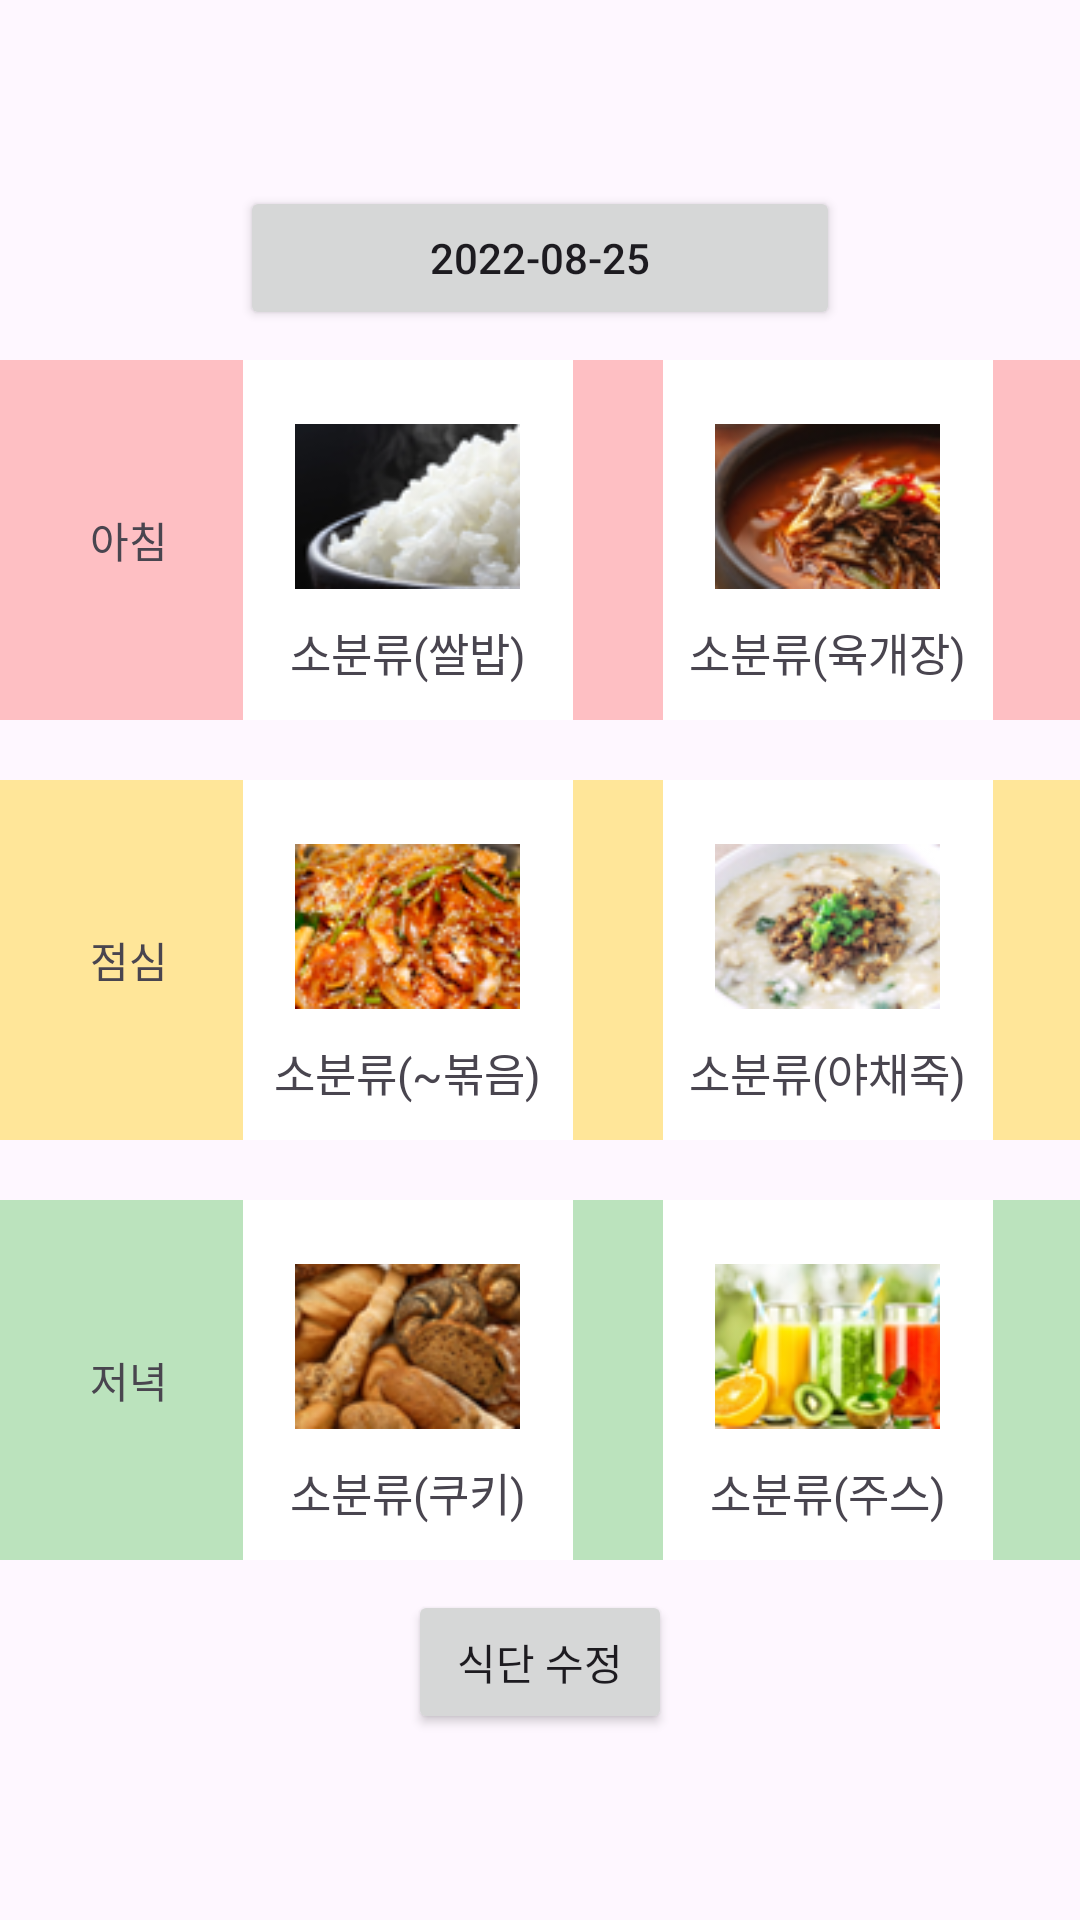

Android layout source for this screen:
<!-- AndroidManifest.xml: application theme Theme.Menugen -->
<!-- res/layout/fragment_setting.xml -->
<?xml version="1.0" encoding="utf-8"?>
<layout
    xmlns:tools="http://schemas.android.com/tools"
    xmlns:android="http://schemas.android.com/apk/res/android"
    xmlns:app="http://schemas.android.com/apk/res-auto">
    <LinearLayout
        android:layout_width="match_parent"
        android:layout_height="match_parent"
        tools:context=".Recommend"
        android:orientation="vertical"
        android:gravity="center">

        // 1: 날짜 버튼
        // 아침 식단 관리

        <Button
            android:layout_width="200dp"
            android:layout_height="wrap_content"
            android:layout_gravity="center"
            android:drawableEnd="@drawable/ic_calendar"
            android:text="2022-08-25" />

        <LinearLayout
            android:id="@+id/morning"
            android:layout_width="360dp"
            android:layout_height="120dp"
            android:layout_gravity="center"
            android:layout_margin="10dp"
            android:background="#86FF8D8D"
            android:orientation="horizontal">

            <TextView
                android:layout_width="wrap_content"
                android:layout_height="wrap_content"
                android:layout_gravity="center"
                android:layout_marginLeft="20dp"
                android:background="@drawable/edge"
                android:padding="10dp"
                android:text="아침" />

            // 식단 관리: 소분류 1번

            <LinearLayout
                android:id="@+id/small_menu1"
                android:layout_width="110dp"
                android:layout_height="match_parent"
                android:layout_marginLeft="15dp"
                android:layout_marginRight="15dp"
                android:background="#FFFFFF"
                android:gravity="center"
                android:orientation="vertical"
                android:padding="5dp">

                <ImageView
                    android:layout_width="75dp"
                    android:layout_height="75dp"
                    android:src="@drawable/rice" />

                <TextView
                    android:layout_width="wrap_content"
                    android:layout_height="wrap_content"
                    android:layout_gravity="center"
                    android:text="소분류(쌀밥)"
                    android:textSize="15dp" />
            </LinearLayout>

            // 식단 관리: 소분류 2번

            <LinearLayout
                android:id="@+id/small_menu2"
                android:layout_width="110dp"
                android:layout_height="match_parent"
                android:layout_marginLeft="15dp"
                android:layout_marginRight="15dp"
                android:background="#FFFFFF"
                android:gravity="center"
                android:orientation="vertical"
                android:padding="5dp">

                <ImageView
                    android:layout_width="75dp"
                    android:layout_height="75dp"
                    android:src="@drawable/tang" />

                <TextView
                    android:layout_width="wrap_content"
                    android:layout_height="wrap_content"
                    android:layout_gravity="center"
                    android:text="소분류(육개장)"
                    android:textSize="15dp" />
            </LinearLayout>
        </LinearLayout>

        // 점심 식단 관리

        <LinearLayout
            android:id="@+id/lunch"
            android:layout_width="360dp"
            android:layout_height="120dp"
            android:layout_gravity="center"
            android:layout_margin="10dp"
            android:background="#FFE699"
            android:orientation="horizontal">

            <TextView
                android:layout_width="wrap_content"
                android:layout_height="wrap_content"
                android:layout_gravity="center"
                android:layout_marginLeft="20dp"
                android:background="@drawable/edge"
                android:padding="10dp"
                android:text="점심" />

            // 식단 관리: 소분류 3번

            <LinearLayout
                android:id="@+id/small_menu3"
                android:layout_width="110dp"
                android:layout_height="match_parent"
                android:layout_marginLeft="15dp"
                android:layout_marginRight="15dp"
                android:background="#FFFFFF"
                android:gravity="center"
                android:orientation="vertical"
                android:padding="5dp">

                <ImageView
                    android:layout_width="75dp"
                    android:layout_height="75dp"
                    android:src="@drawable/bokkeum" />

                <TextView
                    android:layout_width="wrap_content"
                    android:layout_height="wrap_content"
                    android:layout_gravity="center"
                    android:text="소분류(~볶음)"
                    android:textSize="15dp" />
            </LinearLayout>

            // 식단 관리: 소분류 4번

            <LinearLayout
                android:id="@+id/small_menu4"
                android:layout_width="110dp"
                android:layout_height="match_parent"
                android:layout_marginLeft="15dp"
                android:layout_marginRight="15dp"
                android:background="#FFFFFF"
                android:gravity="center"
                android:orientation="vertical"
                android:padding="5dp">

                <ImageView
                    android:layout_width="75dp"
                    android:layout_height="75dp"
                    android:src="@drawable/juk" />

                <TextView
                    android:layout_width="wrap_content"
                    android:layout_height="wrap_content"
                    android:layout_gravity="center"
                    android:text="소분류(야채죽)"
                    android:textSize="15dp" />
            </LinearLayout>
        </LinearLayout>

        // 저녁 식단 관리

        <LinearLayout
            android:id="@+id/dinner"
            android:layout_width="360dp"
            android:layout_height="120dp"
            android:layout_gravity="center"
            android:layout_margin="10dp"
            android:background="#BBE3BD"
            android:orientation="horizontal">

            <TextView
                android:layout_width="wrap_content"
                android:layout_height="wrap_content"
                android:layout_gravity="center"
                android:layout_marginLeft="20dp"
                android:background="@drawable/edge"
                android:padding="10dp"
                android:text="저녁" />

            // 식단 관리: 소분류 5번
            <LinearLayout
                android:id="@+id/small_menu5"
                android:layout_width="110dp"
                android:layout_height="match_parent"
                android:layout_marginLeft="15dp"
                android:layout_marginRight="15dp"
                android:background="#FFFFFF"
                android:gravity="center"
                android:orientation="vertical"
                android:padding="5dp">

                <ImageView
                    android:layout_width="75dp"
                    android:layout_height="75dp"
                    android:src="@drawable/cookie" />

                <TextView
                    android:layout_width="wrap_content"
                    android:layout_height="wrap_content"
                    android:layout_gravity="center"
                    android:text="소분류(쿠키)"
                    android:textSize="15dp" />
            </LinearLayout>

            // 식단 관리: 소분류 6번

            <LinearLayout
                android:id="@+id/small_menu6"
                android:layout_width="110dp"
                android:layout_height="match_parent"
                android:layout_marginLeft="15dp"
                android:layout_marginRight="15dp"
                android:background="#FFFFFF"
                android:gravity="center"
                android:orientation="vertical"
                android:padding="5dp">

                <ImageView
                    android:layout_width="75dp"
                    android:layout_height="75dp"
                    android:src="@drawable/drink" />

                <TextView
                    android:layout_width="wrap_content"
                    android:layout_height="wrap_content"
                    android:layout_gravity="center"
                    android:text="소분류(주스)"
                    android:textSize="15dp" />
            </LinearLayout>
        </LinearLayout>

        // 식단 수정 버튼
        <Button
            android:id="@+id/btn_changeMenu"
            android:layout_width="wrap_content"
            android:layout_height="wrap_content"
            android:text="식단 수정"
            android:layout_gravity="center"/>

    </LinearLayout>
</layout>
<!-- resources referenced by this layout -->
<resources>
  <!-- drawable bokkeum: png bitmap (drawable, 15695 bytes) -->
  <!-- drawable cookie: png bitmap (drawable, 14168 bytes) -->
  <!-- drawable drink: png bitmap (drawable, 13243 bytes) -->
  <!-- drawable juk: png bitmap (drawable, 13910 bytes) -->
  <!-- drawable rice: png bitmap (drawable, 11139 bytes) -->
  <!-- drawable tang: png bitmap (drawable, 13819 bytes) -->
  <style name="Theme.Menugen" parent="Theme.Material3.DayNight">
          <item name="windowNoTitle">true</item>
          
          <item name="colorPrimary">@color/purple_500</item>
          <item name="colorPrimaryVariant">@color/purple_700</item>
          <item name="colorOnPrimary">@color/white</item>
          
          <item name="colorSecondary">@color/teal_200</item>
          <item name="colorSecondaryVariant">@color/teal_700</item>
          <item name="colorOnSecondary">@color/black</item>
          
          <item name="android:statusBarColor" tools:targetApi="l">?attr/colorPrimaryVariant</item>
          
      </style>
  <!-- not gathered from this repository: default colours our renderer supplied (Android Studio template values) -->
  <color name="purple_500">#FF6200EE</color>
  <color name="purple_700">#FF3700B3</color>
  <color name="teal_200">#FF03DAC5</color>
  <color name="teal_700">#FF018786</color>
  <color name="black">#FF000000</color>
  <color name="white">#FFFFFFFF</color>
</resources>
